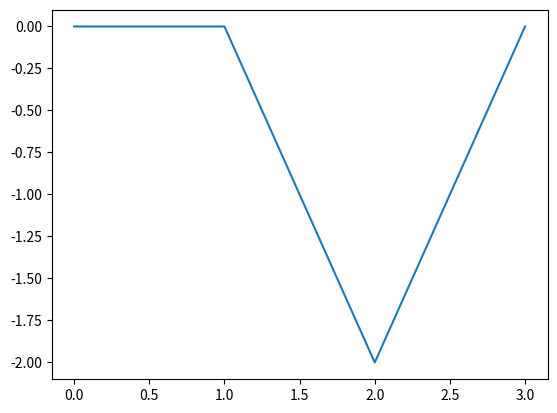

This chart was generated by the following Python code:
import numpy as np
import matplotlib.pyplot as plt

array = [[0.5,-1.1,0.24,-0.22,-1.8],[0.15,-1.4,0.11,-0.28,-0.3],[0.1,-1.4,0.11,0.6,-1.11]]
desired=[1,-1,1]

x = np.array(array)

weight = [0.1, 0.17,0.2,-1.1, -0.4]

output = []

c =1 
p = 0

def signum(y):
    if(y>0): y=1
    elif(y<0): y=-1
    return y
list=[]
a=100
while(desired!=output):
    a=0
    output=[]

    for i in range(3):
        y = 0
        

        for j in range(len(x[i])):
            y = y + x[i][j]*weight[j]
        
        y=signum(y)
        
        output.append(y)
        weight = weight + c*(desired[i]-y)*x[i]
        
        print("List Output",weight,output)
        a+=desired[i]-y
    
    p=p+1
    
    print("\n{} epoch {}\n".format(p,output))

    print(a)
    # print("Error is ")
    list.append(a)

print(list)
plt.plot(list)
